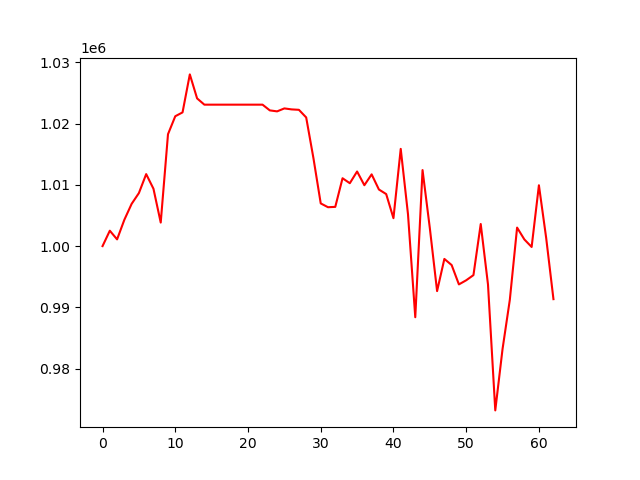

The file beside this chart, header and first rows:
, 0
0, 1000000
1, 1002511
2, 1001098
3, 1004299
4, 1006891
5, 1008656
6, 1011745
7, 1009360
8, 1003843
9, 1018255
10, 1021186
11, 1021812
12, 1028011
13, 1024098
14, 1023074
15, 1023074
16, 1023074
17, 1023074
18, 1023074
19, 1023074
20, 1023074
21, 1023074
22, 1023074
23, 1022140
24, 1021980
25, 1022462
26, 1022301
27, 1022233
28, 1020992
29, 1014332
30, 1006964
31, 1006345
32, 1006401
33, 1011069
34, 1010259
35, 1012171
36, 1009931
37, 1011704
38, 1009232
39, 1008489
40, 1004554
41, 1015863
42, 1005186
43, 988396
44, 1012404
45, 1002948
46, 992662
47, 997908
48, 996910
49, 993752
50, 994423
51, 995267
52, 1003604
53, 993726
54, 973198
55, 983213
56, 991233
57, 1003020
58, 1001087
59, 999858
... 3 more rows
